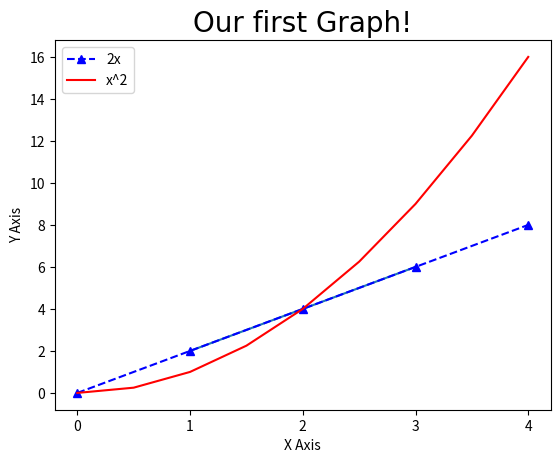

Python code for this plot: (Note: this script raises an exception after producing the figure.)
import matplotlib.pyplot as plt
import numpy as np
import pandas as pd

plt.plot([1,2,3],[2,4,6])

x=[0,1,2,3,4]
y=[0,2,4,6,8]

plt.plot(x,y, 'b^--', label="2x")

x2 = np.arange(0,4.5,0.5)
plt.plot(x2, x2**2, "r", label="x^2")


plt.title("Our first Graph!", fontdict={"fontname" : "Comic Sans MS", "fontsize" : 20})
plt.xlabel("X Axis")
plt.ylabel("Y Axis")

plt.xticks([0,1,2,3,4])

plt.legend()

plt.plot(show)